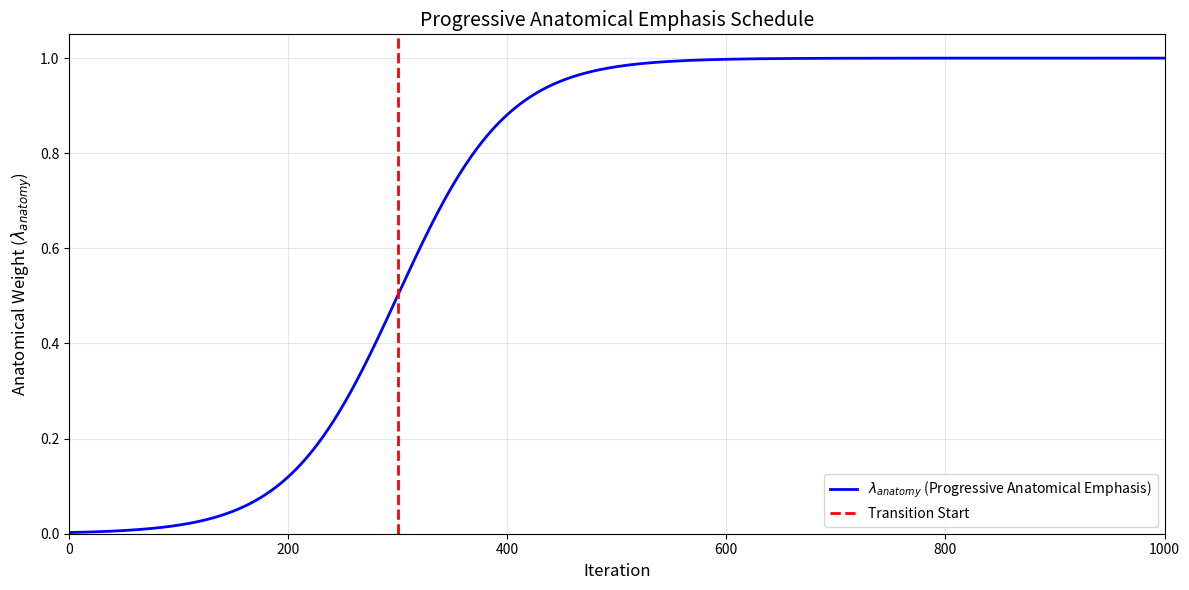

Source code (Python):
"""
Progressive Anatomical Emphasis (PAE) schedule.

This module provides a smooth schedule that increases the anatomy-weight term
from 0 to 1 as training progresses. The schedule is implemented using a
shifted and scaled hyperbolic tangent (tanh) curve.

Usage
-----
1) Import in training code:
    from pae import smooth_pae_weights
    w_mse, w_anatomy = smooth_pae_weights(iteration, total_iterations, transition_point, sharpness)

2) Run as a script to generate demo outputs:
    python pae.py

Running this file will generate:
    outputs_pae_demo/pae_weights.csv
    outputs_pae_demo/progressive_anatomical_emphasis.png
"""

from __future__ import annotations

import os
from dataclasses import dataclass
from typing import Tuple

import numpy as np
import matplotlib.pyplot as plt


@dataclass(frozen=True)
class PAEConfig:
    """Configuration for the PAE schedule."""
    total_iterations: int = 1000
    transition_point: float = 0.3
    sharpness: float = 10.0
    output_dir: str = "outputs_pae_demo"


def smooth_pae_weights(
    iteration: int,
    total_iterations: int,
    transition_point: float = 0.3,
    sharpness: float = 10.0,
) -> Tuple[float, float]:
    """
    Compute the smooth PAE weights at a given iteration.

    Parameters
    ----------
    iteration : int
        Current training iteration (0 <= iteration <= total_iterations).
    total_iterations : int
        Total number of iterations used to normalize the progress.
    transition_point : float
        Normalized point in [0, 1] where the schedule starts to increase more sharply.
        Example: 0.3 means the transition begins around 30% of the training.
    sharpness : float
        Controls the steepness of the transition. Larger values yield a sharper rise.

    Returns
    -------
    w_mse : float
        Weight for the baseline MSE term (kept at 1.0 by design in this schedule).
    w_anatomy : float
        Weight for the anatomy-weighted term, smoothly increasing from 0 to 1.
    """
    if total_iterations <= 0:
        raise ValueError("total_iterations must be a positive integer.")

    # Normalize progress to t in [0, 1]
    t = float(iteration) / float(total_iterations)

    # Smooth transition using tanh: maps (-inf, +inf) -> (-1, +1), then shifted to (0, 1)
    w_anatomy = 0.5 * (np.tanh((t - transition_point) * sharpness) + 1.0)

    # The baseline similarity weight can remain constant
    w_mse = 1.0
    return w_mse, float(w_anatomy)


def _ensure_dir(path: str) -> None:
    """Create a directory if it does not exist."""
    os.makedirs(path, exist_ok=True)


def _save_csv(iterations: np.ndarray, w_mse: np.ndarray, w_anatomy: np.ndarray, out_path: str) -> None:
    """Save schedule values to a CSV file."""
    header = "iteration,w_mse,w_anatomy"
    data = np.stack([iterations, w_mse, w_anatomy], axis=1)
    np.savetxt(out_path, data, delimiter=",", header=header, comments="", fmt=["%d", "%.8f", "%.8f"])


def _plot_and_save_curve(
    iterations: np.ndarray,
    w_anatomy: np.ndarray,
    transition_iter: int,
    out_path: str,
) -> None:
    """Plot the anatomy weight curve and save it as an image."""
    plt.figure(figsize=(12, 6))
    plt.plot(iterations, w_anatomy, linewidth=2, color='blue', label=r"$\lambda_{anatomy}$ (Progressive Anatomical Emphasis)")
    plt.axvline(x=transition_iter, color='red',linestyle="--", linewidth=2, label="Transition Start")

    plt.xlabel("Iteration", fontsize=12)
    plt.ylabel(r"Anatomical Weight ($\lambda_{anatomy}$)", fontsize=12)
    plt.title("Progressive Anatomical Emphasis Schedule", fontsize=14)
    plt.ylim(0.0, 1.05)
    plt.xlim(int(iterations.min()), int(iterations.max()))

    plt.grid(True, alpha=0.3)
    plt.legend(fontsize=10)
    plt.tight_layout()

    plt.savefig(out_path, dpi=300, bbox_inches="tight")
    plt.close()


def main(config: PAEConfig) -> None:
    """
    Generate a demo schedule and save outputs under config.output_dir.

    Outputs
    -------
    - outputs_pae_demo/pae_weights.csv
    - outputs_pae_demo/progressive_anatomical_emphasis.png
    """
    _ensure_dir(config.output_dir)

    iterations = np.arange(0, config.total_iterations + 1, dtype=int)

    # Compute weights over the entire iteration range
    w_mse_values = np.zeros_like(iterations, dtype=np.float64)
    w_anatomy_values = np.zeros_like(iterations, dtype=np.float64)

    for idx, it in enumerate(iterations):
        w_mse, w_anatomy = smooth_pae_weights(
            iteration=int(it),
            total_iterations=config.total_iterations,
            transition_point=config.transition_point,
            sharpness=config.sharpness,
        )
        w_mse_values[idx] = w_mse
        w_anatomy_values[idx] = w_anatomy

    transition_iter = int(round(config.total_iterations * config.transition_point))

    csv_path = os.path.join(config.output_dir, "pae_weights.csv")
    fig_path = os.path.join(config.output_dir, "progressive_anatomical_emphasis.png")

    _save_csv(iterations, w_mse_values, w_anatomy_values, csv_path)
    _plot_and_save_curve(iterations, w_anatomy_values, transition_iter, fig_path)

    print(f"Saved schedule table: {csv_path}")
    print(f"Saved schedule figure: {fig_path}")


if __name__ == "__main__":
    cfg = PAEConfig(
        total_iterations=1000,
        transition_point=0.3,
        sharpness=10.0,
        output_dir="outputs_pae_demo",
    )
    main(cfg)
